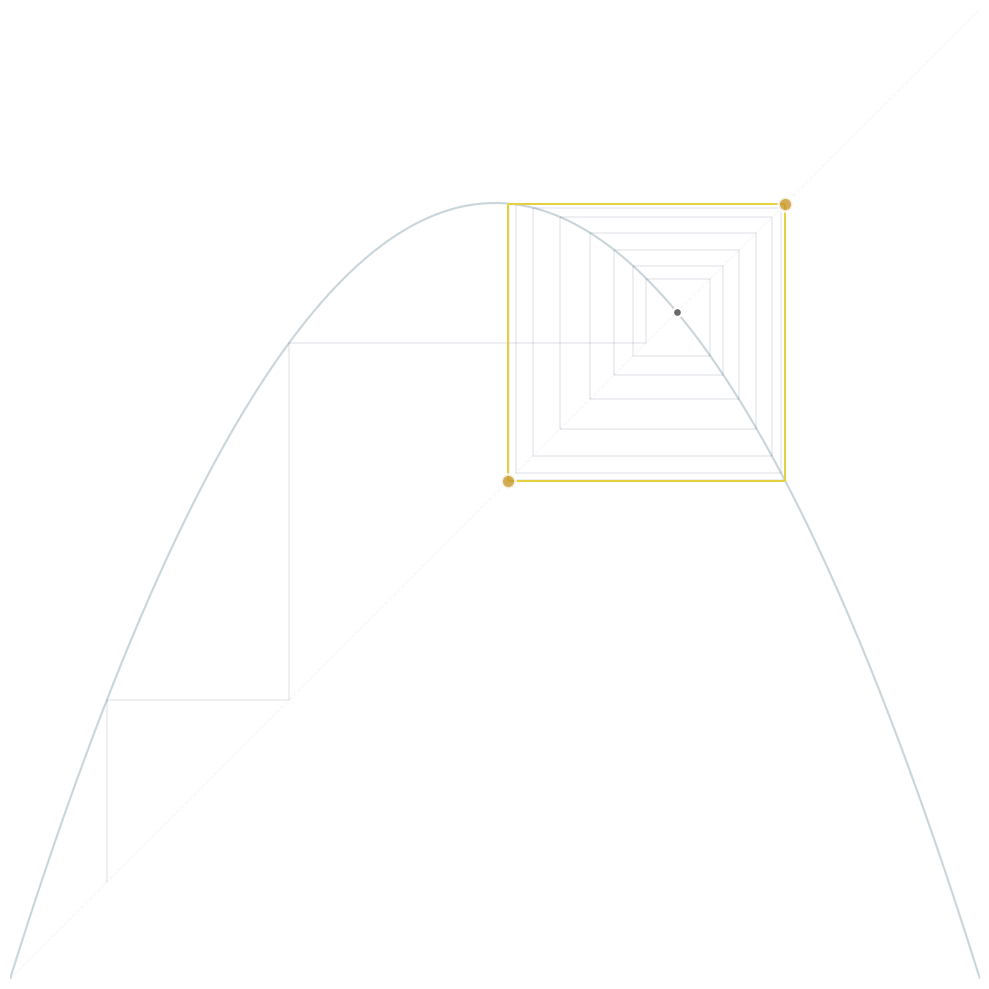

Reproduce this figure in Python. (Note: this script raises an exception after producing the figure.)
"""Generate hinge-cobweb.png: period-2 hinges as golden dots on the cobweb."""
import numpy as np
import matplotlib
matplotlib.use('Agg')
import matplotlib.pyplot as plt
from matplotlib.collections import LineCollection

r = 3.2
def f(x):
    return r * x * (1 - x)

# Period-2 attractor (numeric)
x = 0.5
for _ in range(1000):
    x = f(f(x))
hinges = [f(x), x]  # [p1, p2]

# Cobweb
xs = [0.1]
for _ in range(400):
    xs.append(f(xs[-1]))
segments = []
for i in range(400):
    xi, yi = xs[i], xs[i+1]
    segments.append(((xi, xi), (xi, yi)))
    segments.append(((xi, yi), (yi, yi)))

fig, ax = plt.subplots(1, 1, figsize=(10, 10))

x_line = np.linspace(0, 1, 1000)
ax.plot(x_line, r * x_line * (1 - x_line), '#2a5a6e', alpha=0.25, linewidth=1.5)
ax.plot([0, 1], [0, 1], '#2a5a6e', alpha=0.06, linewidth=0.8, linestyle='--')

lc = LineCollection(segments, cmap='cividis', linewidth=0.3, alpha=0.35)
lc.set_array(np.arange(len(segments)))
ax.add_collection(lc)

for h in hinges:
    ax.scatter([h], [h], c='#c8982a', s=100, alpha=0.8, zorder=10, edgecolors='white', linewidths=2)
ax.scatter([1 - 1/r], [1 - 1/r], c='#6a6a6a', s=40, zorder=8, edgecolors='white', linewidths=1.5)

ax.set_xlim(0, 1)
ax.set_ylim(0, 1)
ax.set_aspect('equal')
ax.set_xticks([])
ax.set_yticks([])
for spine in ['top', 'right', 'bottom', 'left']:
    ax.spines[spine].set_visible(False)

plt.tight_layout()
plt.savefig('/home/sprite/slop-salon-vita/assets/hinge-cobweb.png', dpi=150, facecolor='white')
plt.close()
